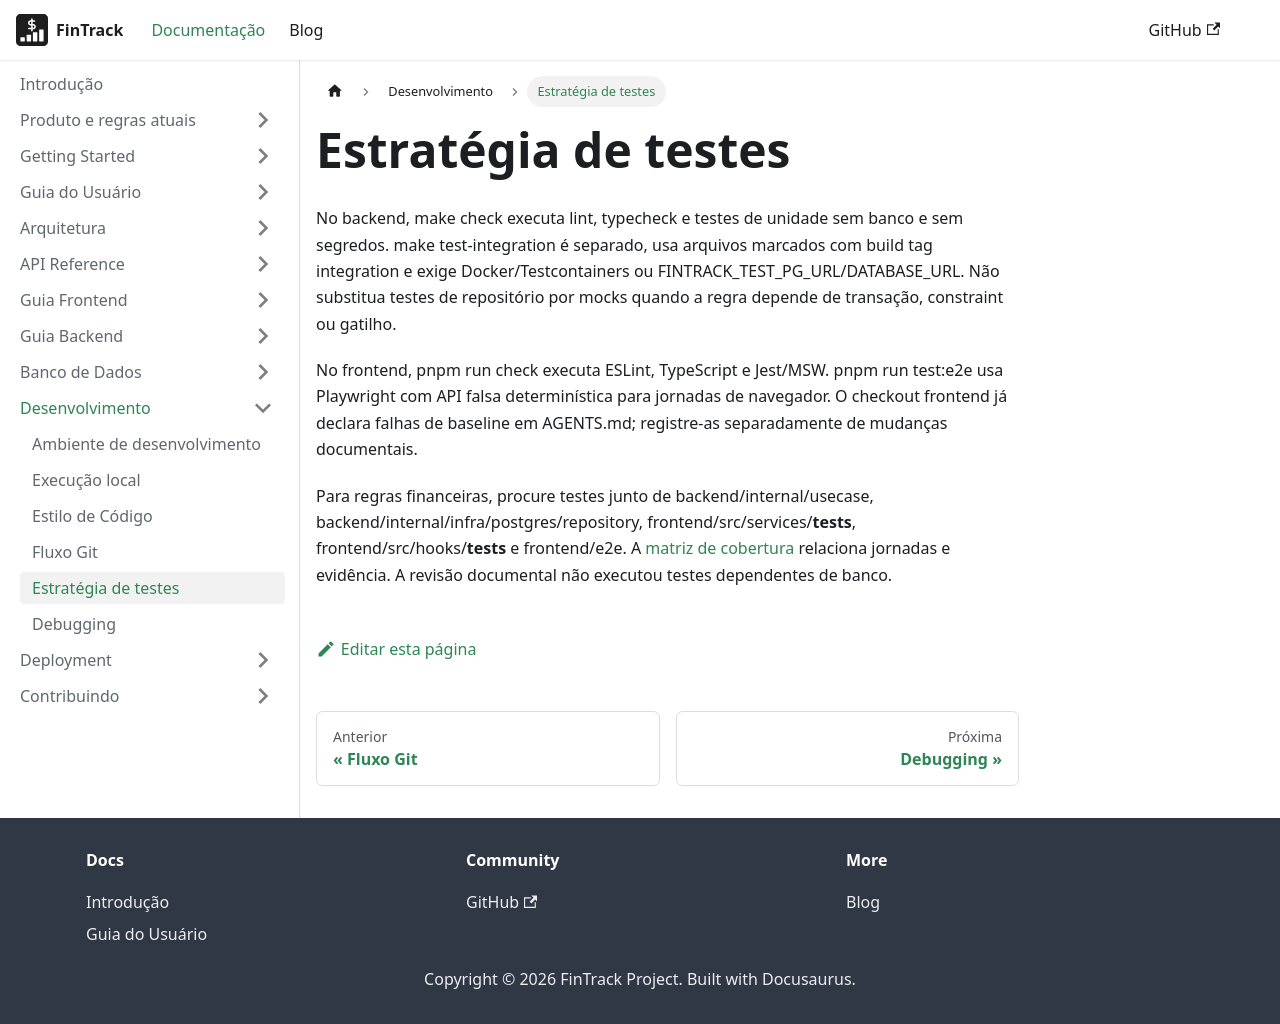

repository: PHRaulino-Space/phrs-fintrack-docs · page: docs/development/testing-strategy/index.html · generator: docusaurus

# Estratégia de testes

No backend, make check executa lint, typecheck e testes de unidade sem banco e sem segredos. make test-integration é separado, usa arquivos marcados com build tag integration e exige Docker/Testcontainers ou FINTRACK_TEST_PG_URL/DATABASE_URL. Não substitua testes de repositório por mocks quando a regra depende de transação, constraint ou gatilho.

No frontend, pnpm run check executa ESLint, TypeScript e Jest/MSW. pnpm run test:e2e usa Playwright com API falsa determinística para jornadas de navegador. O checkout frontend já declara falhas de baseline em AGENTS.md; registre-as separadamente de mudanças documentais.

Para regras financeiras, procure testes junto de backend/internal/usecase, backend/internal/infra/postgres/repository, frontend/src/services/__tests__, frontend/src/hooks/__tests__ e frontend/e2e. A [matriz de cobertura](../product/coverage.md) relaciona jornadas e evidência. A revisão documental não executou testes dependentes de banco.
